Run: headless pygame with SDL's dummy video driver; simulated clock (each Clock.tick advances the game by its frame time, no real sleeping); random seed 0; keys injected as events and as key.get_pressed() state; no mouse input.
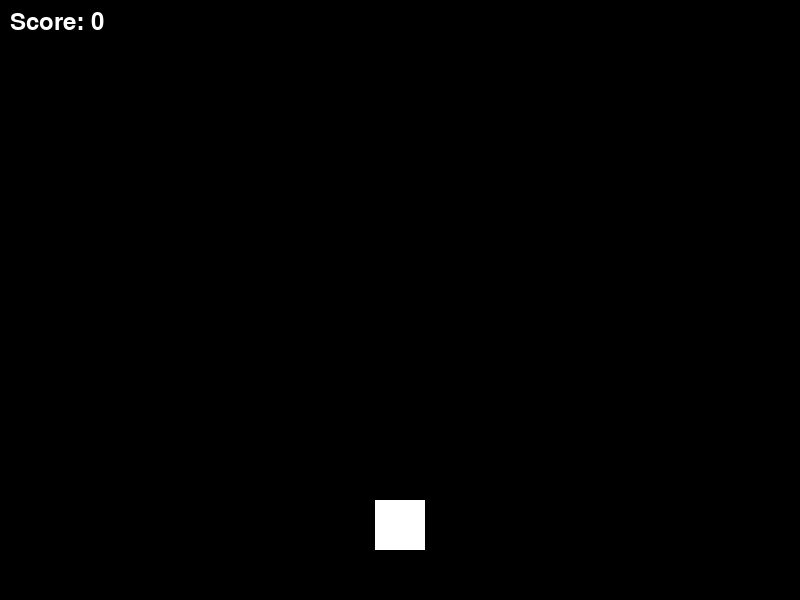
Frame 1 of 4 · flips 1–60 · no input
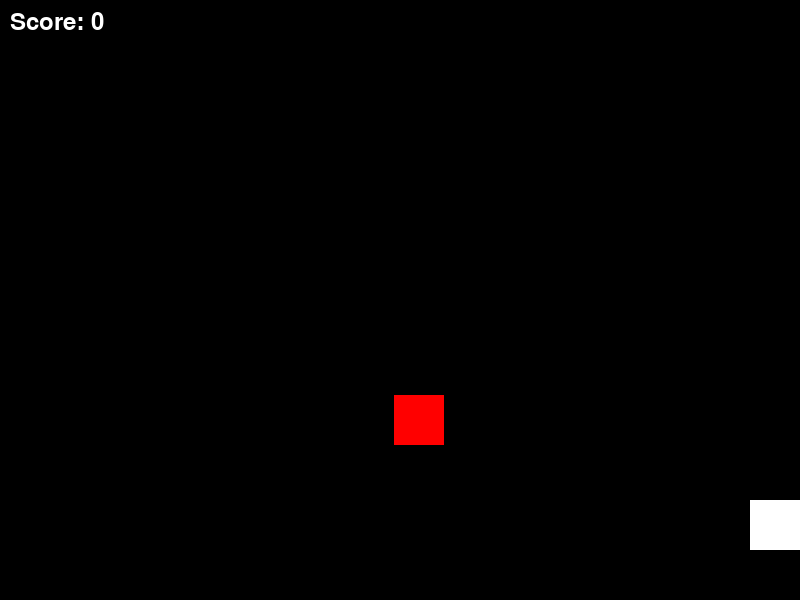
Frame 2 of 4 · flips 61–180 · tapped SPACE, RETURN · held RIGHT (→), D
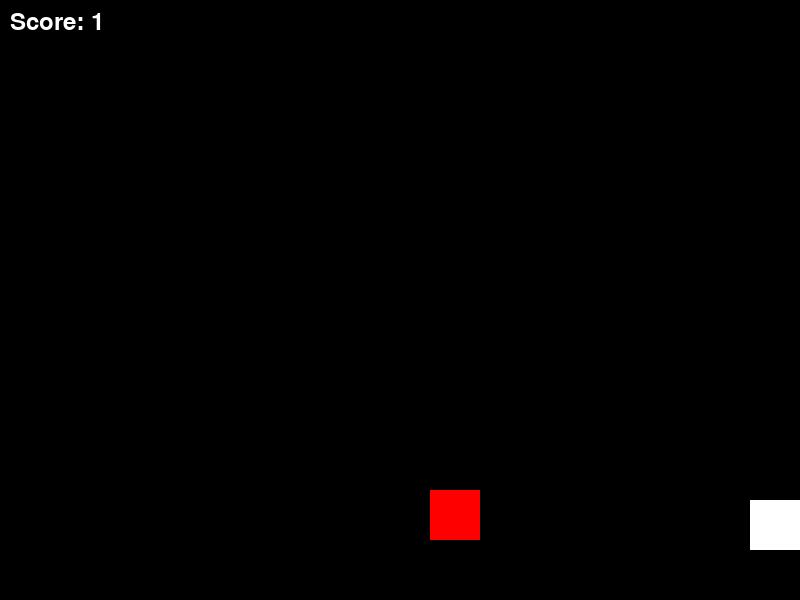
Frame 3 of 4 · flips 181–300 · held DOWN (↓), S
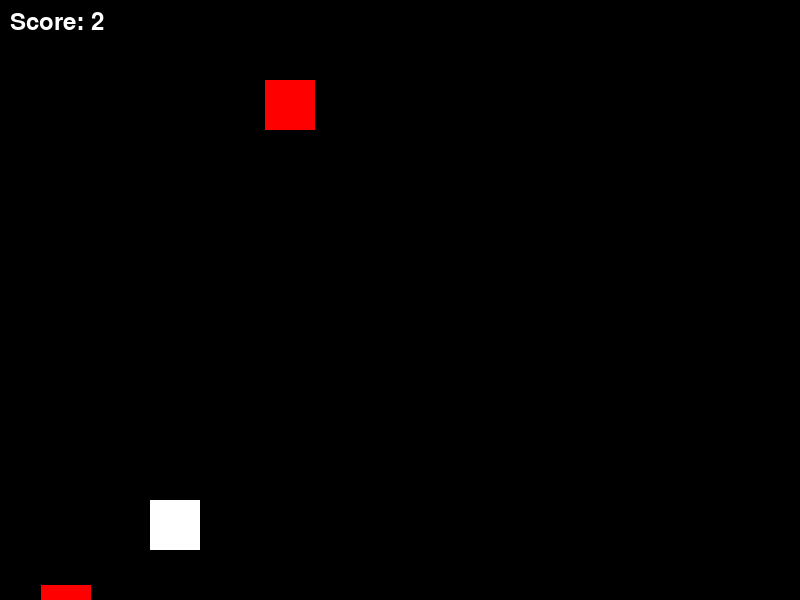
Frame 4 of 4 · flips 301–420 · held LEFT (←), A, UP (↑), W

The pygame program that drew these frames:

import pygame
import random
import sys

# Initialize Pygame
pygame.init()

# Screen dimensions
SCREEN_WIDTH = 800
SCREEN_HEIGHT = 600
screen = pygame.display.set_mode((SCREEN_WIDTH, SCREEN_HEIGHT))
pygame.display.set_caption("Space Dodger")

# Colors
BLACK = (0, 0, 0)
WHITE = (255, 255, 255)
RED = (255, 0, 0)

# Spaceship settings
spaceship = pygame.Rect(375, 500, 50, 50)
spaceship_speed = 5

# Asteroid settings
asteroid_speed = 5
asteroid_spawn_time = 500  # milliseconds
last_asteroid_spawn = pygame.time.get_ticks()
asteroids = []

# Score settings
score = 0
font = pygame.font.Font(None, 36)

# Game loop
running = True
while running:
    screen.fill(BLACK)

    # Event handling
    for event in pygame.event.get():
        if event.type == pygame.QUIT:
            running = False

    # Move spaceship
    keys = pygame.key.get_pressed()
    if keys[pygame.K_LEFT] and spaceship.left > 0:
        spaceship.move_ip(-spaceship_speed, 0)
    if keys[pygame.K_RIGHT] and spaceship.right < SCREEN_WIDTH:
        spaceship.move_ip(spaceship_speed, 0)

    # Spawn asteroids
    if pygame.time.get_ticks() - last_asteroid_spawn > asteroid_spawn_time:
        asteroid = pygame.Rect(random.randint(0, SCREEN_WIDTH - 50), 0, 50, 50)
        asteroids.append(asteroid)
        last_asteroid_spawn = pygame.time.get_ticks()

    # Move asteroids
    for asteroid in asteroids[:]:
        asteroid.move_ip(0, asteroid_speed)
        if asteroid.top > SCREEN_HEIGHT:
            asteroids.remove(asteroid)
            score += 1

    # Check for collisions
    if any(spaceship.colliderect(asteroid) for asteroid in asteroids):
        running = False  # Game over

    # Draw spaceship and asteroids
    pygame.draw.rect(screen, WHITE, spaceship)
    for asteroid in asteroids:
        pygame.draw.rect(screen, RED, asteroid)

    # Display score
    score_text = font.render(f"Score: {score}", True, WHITE)
    screen.blit(score_text, (10, 10))

    # Update the display
    pygame.display.flip()
    pygame.time.Clock().tick(200)

# Game over screen
screen.fill(BLACK)
game_over_text = font.render("Game Over!", True, WHITE)
final_score_text = font.render(f"Final Score: {score}", True, WHITE)
screen.blit(game_over_text, (SCREEN_WIDTH // 2 - 60, SCREEN_HEIGHT // 2 - 30))
screen.blit(final_score_text, (SCREEN_WIDTH // 2 - 80, SCREEN_HEIGHT // 2 + 10))
pygame.display.flip()
pygame.time.wait(2000)

# Clean up
pygame.quit()
sys.exit()
